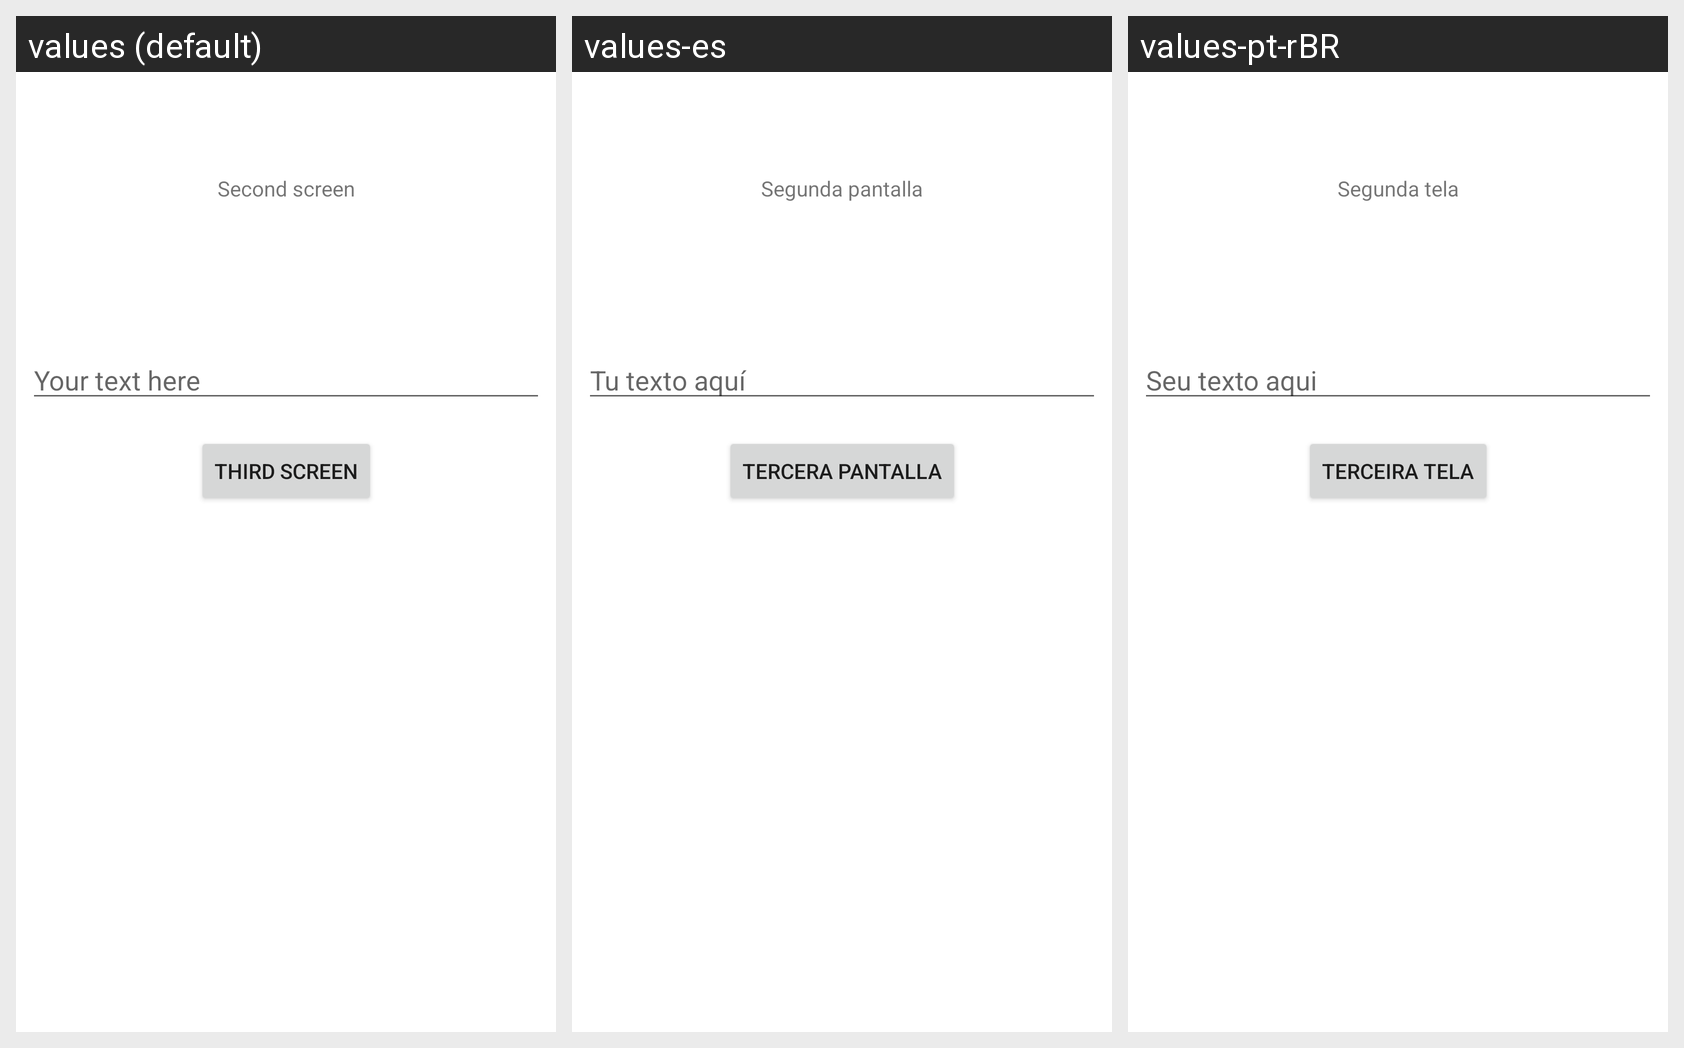

Strings drawn on this Android screen and how each of the app's shown locales translates them:
Android screen res/layout/activity_second.xml rendered under 3 locales, left to right: values (default), values-es, values-pt-rBR. Device: Nexus 5 (rendered at 1080×1920; each locale shown at half size, 540×960, under a caption strip naming it); theme Theme.Ocean_Android_Laboratorio_Exercicio.
Strings drawn on this screen, with the default value and each locale's value (text and hints the layout hard-codes appear in the picture but are not listed):

tvTextSegunda
  values: Second screen
  values-es: Segunda pantalla
  values-pt-rBR: Segunda tela

tvTextTerceira
  values: Third Screen
  values-es: Tercera pantalla
  values-pt-rBR: Terceira tela

etHintTexto
  values: Your text here
  values-es: Tu texto aquí
  values-pt-rBR: Seu texto aqui
